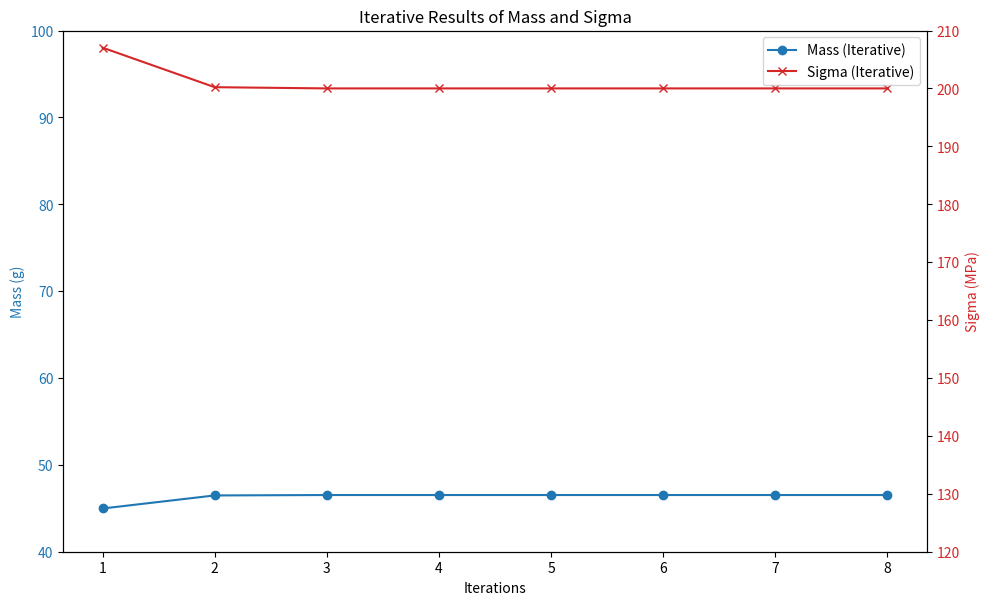

Python code for this plot:
import math
import numpy as np
import matplotlib.pyplot as plt
from scipy.optimize import minimize

plot = True

# Given Parameters
FF = 3000 #N
rho = 7850 # kg/m3
max_stress = 200e6 #N/m2 oder MPa

# Parameters to optimize with minimal and maximum values (min, max)
Di = (0.013,0.016)
Do = (0.017, 0.019)
L = (0.08,0.1)

bounds = [Di, Do, L]

def objective(params):
    Di, Do, L = params
    m = (Do**2-Di**2) * np.pi/4 * L * rho
    return m

def stress_constraint(params):
    Di, Do, L = params
    C_max = FF/2 * L/2
    I = (Do**4 - Di**4) * np.pi / 64
    sigma_m = C_max/I * Do/2
    return max_stress -sigma_m

# initial guess (Average of min and max)
initial_guess = np.array([(Di[0]+Di[1])/2,(Do[0]+Do[1])/2,(L[0]+L[1])/2])

# iterative solution
results = []
max_iter = 300

def callback(xk):
    if len(results) < max_iter:
        results.append(xk)

solution = minimize(objective, initial_guess, method='slsqp', bounds=bounds,
                    constraints={'type': 'ineq', 'fun': stress_constraint},
                    callback=callback, options={'maxiter': max_iter})

Di_opt, Do_opt, L_opt = solution.x
m_minimized  = objective(solution.x)

def stress():
    Cm = (FF/2) * (L_opt/2)
    I = (Do_opt**4 - Di_opt**4) * (math.pi / 64)
    sigma_m_opt = (Cm * Do_opt) / (2* I)
    print(f"𝜎 = {sigma_m_opt/1e6:.0f} MPa")

# Printing the results
print("Optimum solution:")
print(f"𝐷𝑖 = {Di_opt*1000:.1f} mm")
print(f"𝐷𝑜 = {Do_opt*1000:.1f} mm")
print(f"𝐿 = {L_opt*1000:.0f} mm")
print(f"𝑚 = {m_minimized*1000:.1f} g")
stress()

# Iteratively calculate the values for mass and stress
mass_values_iterative = []
sigma_values_iterative = []
for res in results:
    Di, Do, L = res
    mass_values_iterative.append(objective(res)*1000)
    Cm = (FF/2) * (L/2)
    I = (Do**4 - Di**4) * (math.pi / 64)
    sigma_m = (Cm * Do) / (2* I)
    sigma_values_iterative.append(sigma_m / 1e6)

#%% Plotting the graph for the iterative results
if plot:
    fig, ax1 = plt.subplots(figsize=(10, 6))
    color = 'tab:blue'
    ax1.set_xlabel('Iterations')
    ax1.set_ylabel('Mass (g)', color=color)
    ax1.plot(np.linspace(1, len(results), len(results)), mass_values_iterative,
    label='Mass (Iterative)', marker='o', color=color)
    ax1.tick_params(axis='y', labelcolor=color)
    ax1.set_ylim(40, 100)
    ax2 = ax1.twinx()
    color = 'tab:red'
    ax2.set_ylabel('Sigma (MPa)', color=color)
    ax2.plot(np.linspace(1, len(results), len(results)), sigma_values_iterative,
    label='Sigma (Iterative)', marker='x', color=color)
    ax2.tick_params(axis='y', labelcolor=color)
    ax2.set_ylim(120, 210)

    fig.tight_layout()
    plt.title('Iterative Results of Mass and Sigma')
    fig.legend(loc="upper right", bbox_to_anchor=(1,1), bbox_transform=ax1.transAxes)
    plt.show()
